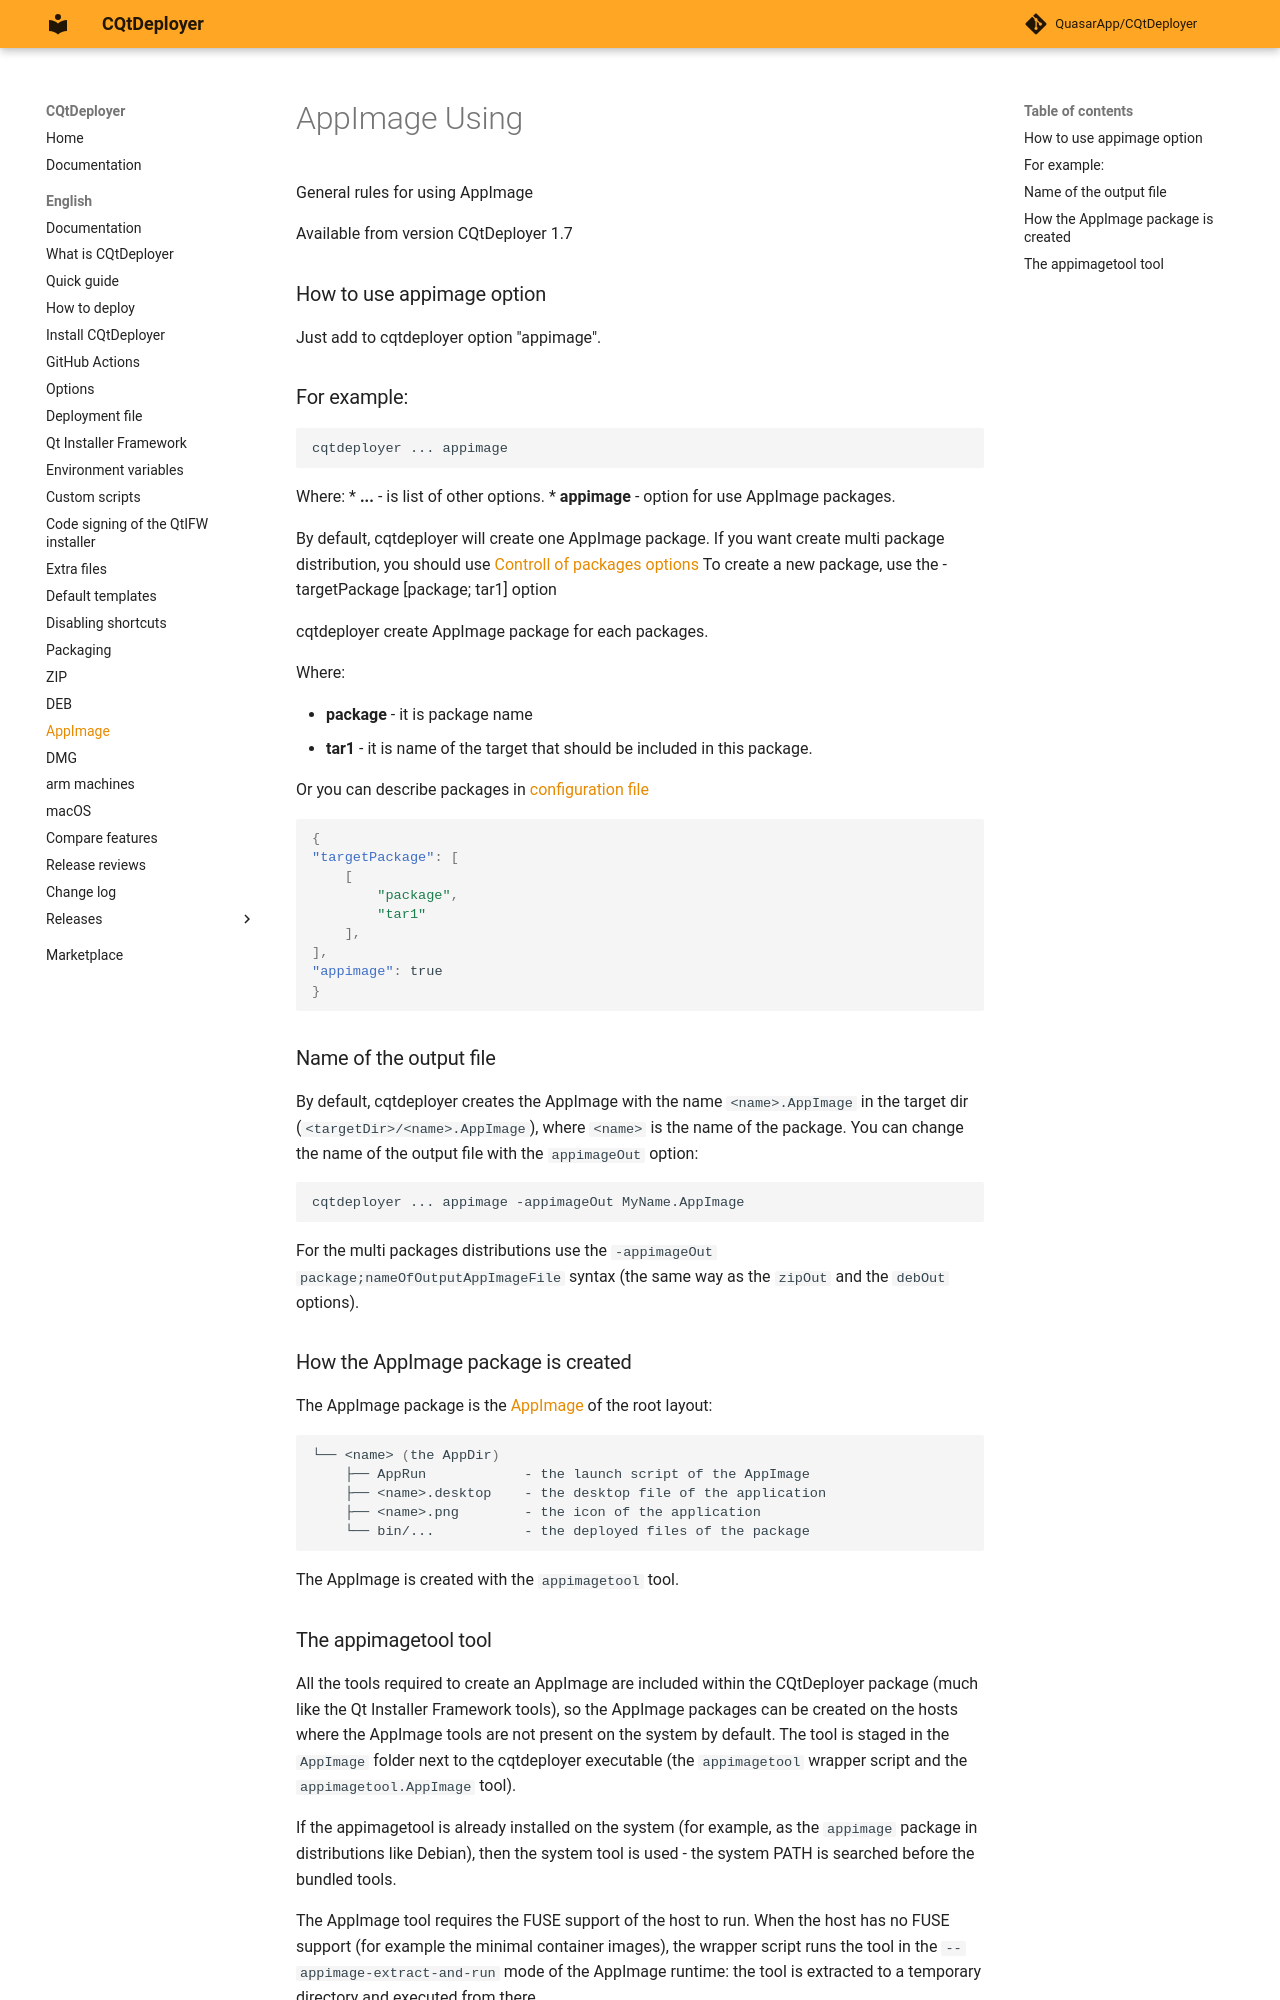

repository: QuasarApp/CQtDeployer · page: md/AppImage/index.html · generator: mkdocs

# AppImage Using

General rules for using AppImage


Available from version CQtDeployer 1.7

### How to use appimage option

Just add to cqtdeployer option "appimage".

### For example:

```bash
cqtdeployer ... appimage
```

Where:
* **...** - is list of other options.
* **appimage** - option for use AppImage packages.

By default, cqtdeployer will create one AppImage package.
If you want create multi package distribution, you should use [Controll of packages options](Options.md)
To create a new package, use the -targetPackage [package; tar1] option

cqtdeployer create AppImage package for each packages.

Where:

* **package** - it is package name
* **tar1** - it is name of the target that should be included in this package.

Or you can describe packages in [configuration file](DeployConfigFile.md)


```json
{
"targetPackage": [
    [
        "package",
        "tar1"
    ],
],
"appimage": true
}
```

### Name of the output file

By default, cqtdeployer creates the AppImage with the name `<name>.AppImage` in the
target dir (`<targetDir>/<name>.AppImage`), where `<name>` is the name of the
package. You can change the name of the output file with the `appimageOut`
option:

```bash
cqtdeployer ... appimage -appimageOut MyName.AppImage
```

For the multi packages distributions use the
`-appimageOut package;nameOfOutputAppImageFile` syntax (the same way as the
`zipOut` and the `debOut` options).

### How the AppImage package is created

The AppImage package is the [AppImage](https://appimage.org/) of the
root layout:

```bash
└── <name> (the AppDir)
    ├── AppRun            - the launch script of the AppImage
    ├── <name>.desktop    - the desktop file of the application
    ├── <name>.png        - the icon of the application
    └── bin/...           - the deployed files of the package
```

The AppImage is created with the `appimagetool` tool.
